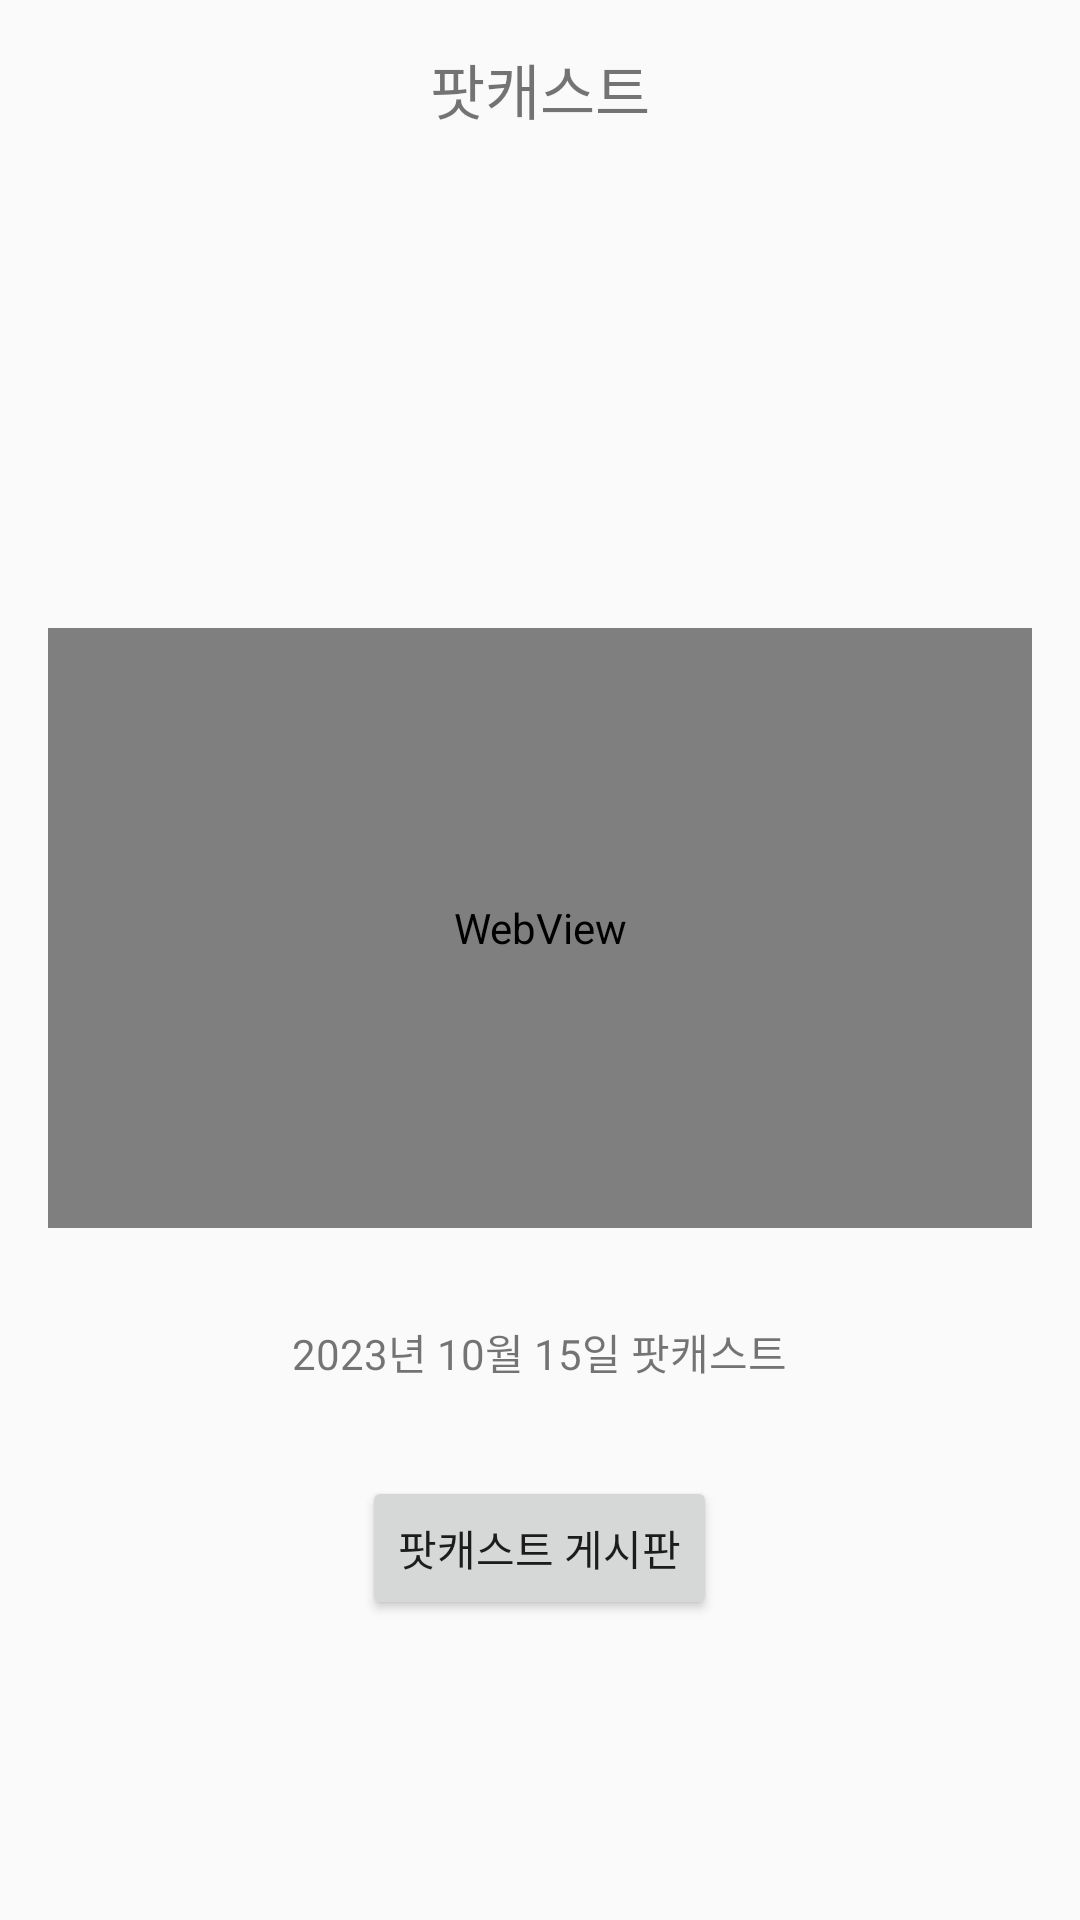

Reconstruct the res/layout file that produces this screen, plus the resources it refers to.
<!-- AndroidManifest.xml: application theme Theme.Logintest -->
<!-- res/layout/activity_podcast_detail.xml -->
<?xml version="1.0" encoding="utf-8"?>
<RelativeLayout xmlns:android="http://schemas.android.com/apk/res/android"
    xmlns:app="http://schemas.android.com/apk/res-auto"
    xmlns:tools="http://schemas.android.com/tools"
    android:layout_width="match_parent"
    android:layout_height="match_parent"
    tools:context=".PodcastDetailActivity">

    <TextView
        android:id="@+id/text"
        android:layout_width="match_parent"
        android:layout_height="wrap_content"
        android:text="팟캐스트"
        android:textSize="20dp"
        android:gravity="center"
        android:padding="15dp"/>

    <WebView
        android:id="@+id/podcastDetailBtn"
        android:layout_width="match_parent"
        android:layout_height="200dp"
        android:layout_below="@+id/text"
        android:layout_marginStart="16dp"
        android:layout_marginTop="150dp"
        android:layout_marginEnd="16dp"
        android:layout_marginBottom="16dp"
        android:background="#E0E0E0"
        android:contentDescription="@string/app_name"
        android:src="@android:drawable/ic_media_play" />

    <TextView
        android:id="@+id/podcastDayText"
        android:layout_width="wrap_content"
        android:layout_height="wrap_content"
        android:layout_below="@+id/podcastDetailBtn"
        android:layout_centerHorizontal="true"
        android:layout_marginTop="15dp"
        android:text="2023년 10월 15일 팟캐스트"/>

    <Button
        android:id="@+id/podcastBackBtn"
        android:layout_width="wrap_content"
        android:layout_height="wrap_content"
        android:layout_alignParentBottom="true"
        android:layout_centerHorizontal="true"
        android:layout_marginBottom="100dp"
        android:text="팟캐스트 게시판" />

</RelativeLayout>
<!-- resources referenced by this layout -->
<resources>
  <string name="app_name">YOUHA</string>
  <style name="Theme.Logintest" parent="Base.Theme.Logintest" />
  <style name="Base.Theme.Logintest" parent="Theme.AppCompat.Light">
          
          
          <item name="windowNoTitle">true</item>
      </style>
</resources>
